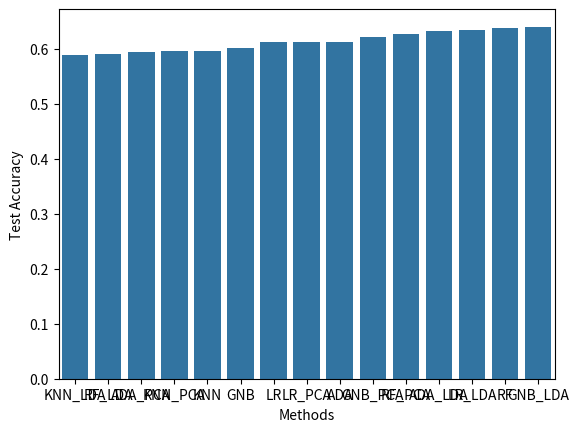

Generate this figure with matplotlib:
import seaborn as sns
import matplotlib.pyplot as plt
import pandas as pd



Methods = ["LR_PCA","GNB_PCA","KNN_PCA","RF_PCA","ADA_PCA","LR_LDA","GNB_LDA",
            "KNN_LDA","RF_LDA","ADA_LDA","LR", "GNB", "KNN","RF","ADA"]


Accuracy = [0.6135, 0.6225,0.5956,0.6275,0.5946,0.6345,0.6404,0.5886,0.5916,0.6325
            ,0.6135,0.6025,0.5966,0.6384,0.6135]

dat = pd.DataFrame({"Methods": Methods,
                    "Test Accuracy": Accuracy})
dat

plt.figure(figsize = (6.4,4.8))
sns.barplot(x = "Methods", y = "Test Accuracy", data = dat,
            order = dat.sort_values('Test Accuracy').Methods)